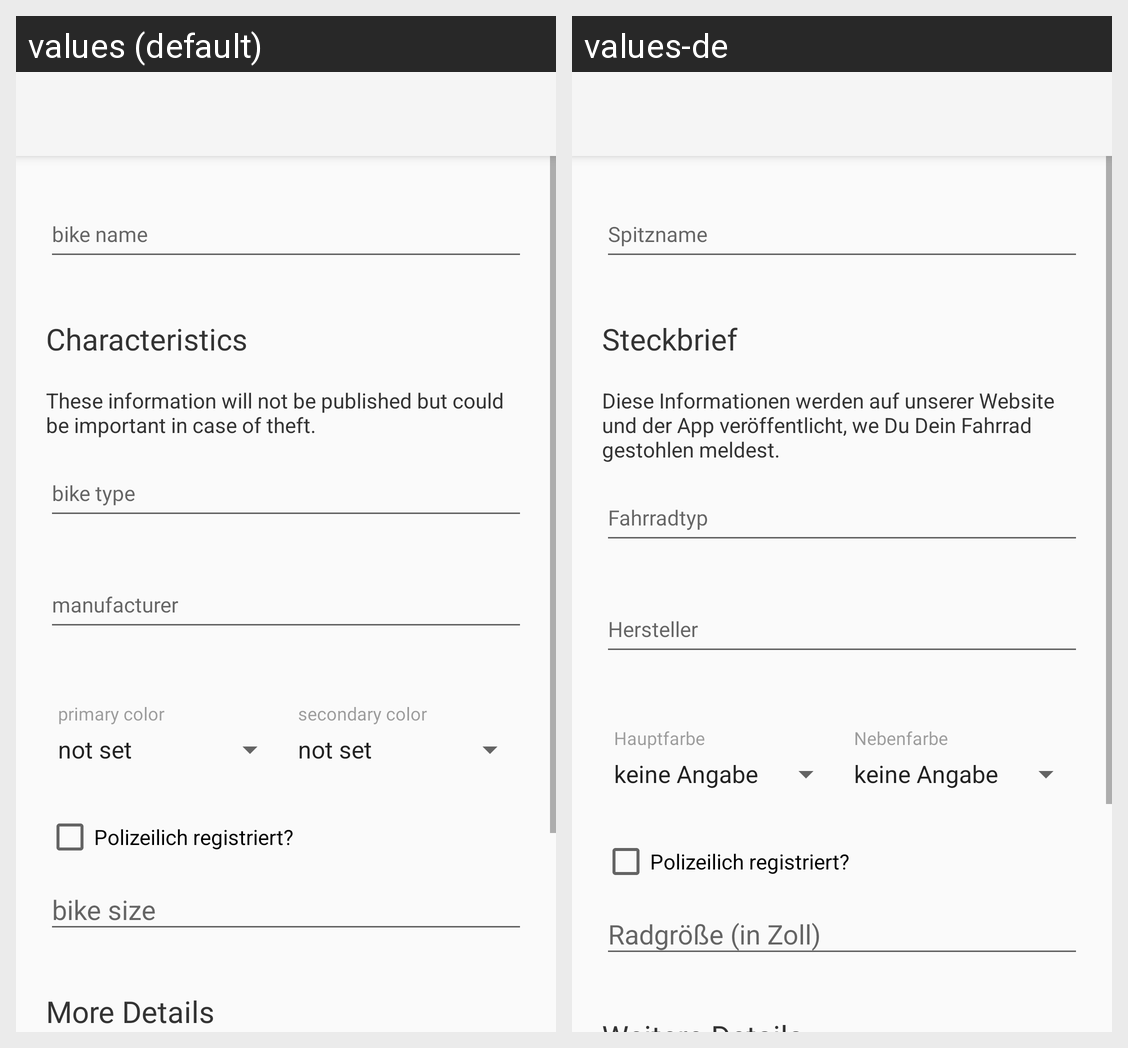

Locale-by-locale string values for the Android screen shown in this grid:
Android screen res/layout/bike_edit_bike.xml rendered under 2 locales, left to right: values (default), values-de. Device: Nexus 5 (rendered at 1080×1920; each locale shown at half size, 540×960, under a caption strip naming it); theme Theme.AppCompat.Light.NoActionBar.
Strings drawn on this screen, with the default value and each locale's value (text and hints the layout hard-codes, and strings that could not be matched under every locale, appear in the picture but are not listed):

hint_bike_name
  values: bike name
  values-de: Spitzname

bike_characteristics
  values: Characteristics
  values-de: Steckbrief

bike_privacy_note_1
  values: These information will not be published but could be important in case of theft.
  values-de: Diese Informationen werden auf unserer Website und der App veröffentlicht, we Du Dein Fahrrad gestohlen meldest.

hint_bike_type
  values: bike type
  values-de: Fahrradtyp

hint_bike_manufacturer
  values: manufacturer
  values-de: Hersteller

hint_bike_primary_color
  values: primary color
  values-de: Hauptfarbe

hint_bike_secondary_color
  values: secondary color
  values-de: Nebenfarbe

hint_bike_size
  values: bike size
  values-de: Radgröße (in Zoll)
